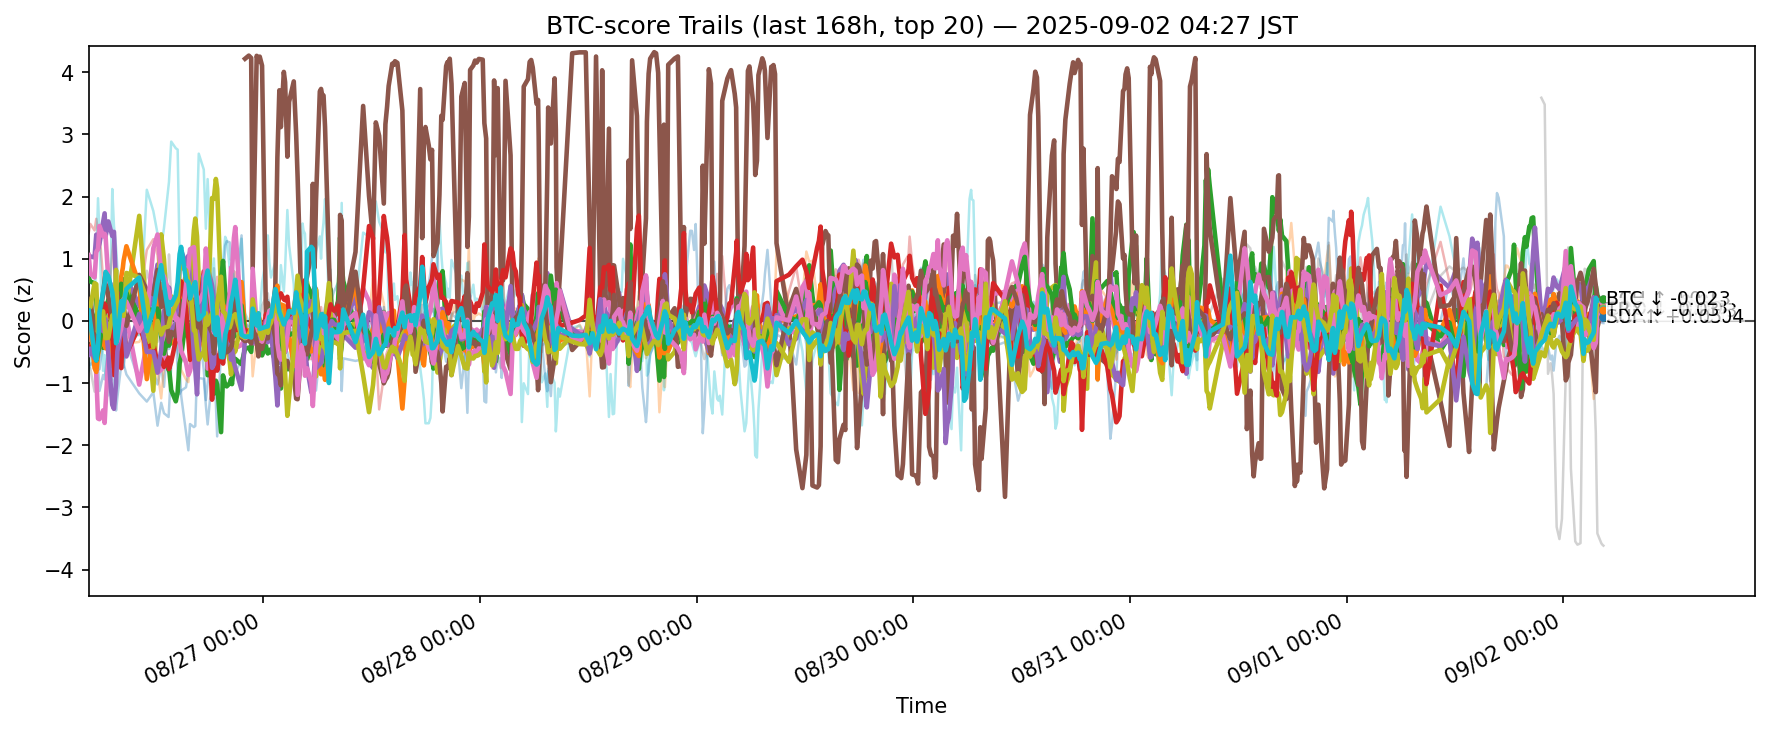

Values plotted in this chart, from the file beside it:
ts, side, symbol, score
2025-08-25 19:38:48.901635+00:00, btc, ADA, -0.31
2025-08-25 19:38:48.901635+00:00, btc, AVAX, -0.2026
2025-08-25 19:38:48.901635+00:00, btc, BCH, 0.6946
2025-08-25 19:38:48.901635+00:00, btc, BNB, 1.407
2025-08-25 19:38:48.901635+00:00, btc, BTC, 0.997
2025-08-25 19:38:48.901635+00:00, btc, DOGE, -0.2985
2025-08-25 19:38:48.901635+00:00, btc, DOT, -0.05984
2025-08-25 19:38:48.901635+00:00, btc, ETH, -0.7279
2025-08-25 19:38:48.901635+00:00, btc, HBAR, -0.0154
2025-08-25 19:38:48.901635+00:00, btc, HYPE, -0.8087
2025-08-25 19:38:48.901635+00:00, btc, LINK, -0.6598
2025-08-25 19:38:48.901635+00:00, btc, LTC, -0.1027
2025-08-25 19:38:48.901635+00:00, btc, SHIB, 0.1512
2025-08-25 19:38:48.901635+00:00, btc, SOL, -0.411
2025-08-25 19:38:48.901635+00:00, btc, SUI, -0.5431
2025-08-25 19:38:48.901635+00:00, btc, TON, 0.3489
2025-08-25 19:38:48.901635+00:00, btc, TRX, 1.061
2025-08-25 19:38:48.901635+00:00, btc, UNI, -0.958
2025-08-25 19:38:48.901635+00:00, btc, XLM, 0.2137
2025-08-25 19:38:48.901635+00:00, btc, XRP, 0.1676
2025-08-25 19:49:41.629775+00:00, btc, ADA, -0.4478
2025-08-25 19:49:41.629775+00:00, btc, AVAX, 0.05437
2025-08-25 19:49:41.629775+00:00, btc, BCH, 0.6354
2025-08-25 19:49:41.629775+00:00, btc, BNB, 1.56
2025-08-25 19:49:41.629775+00:00, btc, BTC, 1.038
2025-08-25 19:49:41.629775+00:00, btc, DOGE, -0.1033
2025-08-25 19:49:41.629775+00:00, btc, DOT, -0.1242
2025-08-25 19:49:41.629775+00:00, btc, ETH, -0.7654
2025-08-25 19:49:41.629775+00:00, btc, HBAR, -0.1152
2025-08-25 19:49:41.629775+00:00, btc, HYPE, -0.7231
2025-08-25 19:49:41.629775+00:00, btc, LINK, -0.7092
2025-08-25 19:49:41.629775+00:00, btc, LTC, -0.1033
2025-08-25 19:49:41.629775+00:00, btc, SHIB, 0.1988
2025-08-25 19:49:41.629775+00:00, btc, SOL, -0.4758
2025-08-25 19:49:41.629775+00:00, btc, SUI, -0.4448
2025-08-25 19:49:41.629775+00:00, btc, TON, 0.357
2025-08-25 19:49:41.629775+00:00, btc, TRX, 0.7605
2025-08-25 19:49:41.629775+00:00, btc, UNI, -0.8389
2025-08-25 19:49:41.629775+00:00, btc, XLM, 0.2191
2025-08-25 19:49:41.629775+00:00, btc, XRP, -0.02714
2025-08-25 20:18:02.479542+00:00, btc, ADA, -0.03155
2025-08-25 20:18:02.479542+00:00, btc, AVAX, 0.3507
2025-08-25 20:18:02.479542+00:00, btc, BCH, 0.6041
2025-08-25 20:18:02.479542+00:00, btc, BNB, 1.456
2025-08-25 20:18:02.479542+00:00, btc, BTC, 1.021
2025-08-25 20:18:02.479542+00:00, btc, DOGE, -0.01539
2025-08-25 20:18:02.479542+00:00, btc, DOT, 0.2274
2025-08-25 20:18:02.479542+00:00, btc, ETH, -1.138
2025-08-25 20:18:02.479542+00:00, btc, HBAR, -0.1494
2025-08-25 20:18:02.479542+00:00, btc, HYPE, 0.2887
2025-08-25 20:18:02.479542+00:00, btc, LINK, -0.633
2025-08-25 20:18:02.479542+00:00, btc, LTC, -0.7573
2025-08-25 20:18:02.479542+00:00, btc, SHIB, 0.01432
2025-08-25 20:18:02.479542+00:00, btc, SOL, -0.5502
2025-08-25 20:18:02.479542+00:00, btc, SUI, -0.5982
2025-08-25 20:18:02.479542+00:00, btc, TON, -0.2438
2025-08-25 20:18:02.479542+00:00, btc, TRX, 0.6997
2025-08-25 20:18:02.479542+00:00, btc, UNI, -0.6897
2025-08-25 20:18:02.479542+00:00, btc, XLM, 0.6063
2025-08-25 20:18:02.479542+00:00, btc, XRP, -0.5187
... 12,200 more rows
